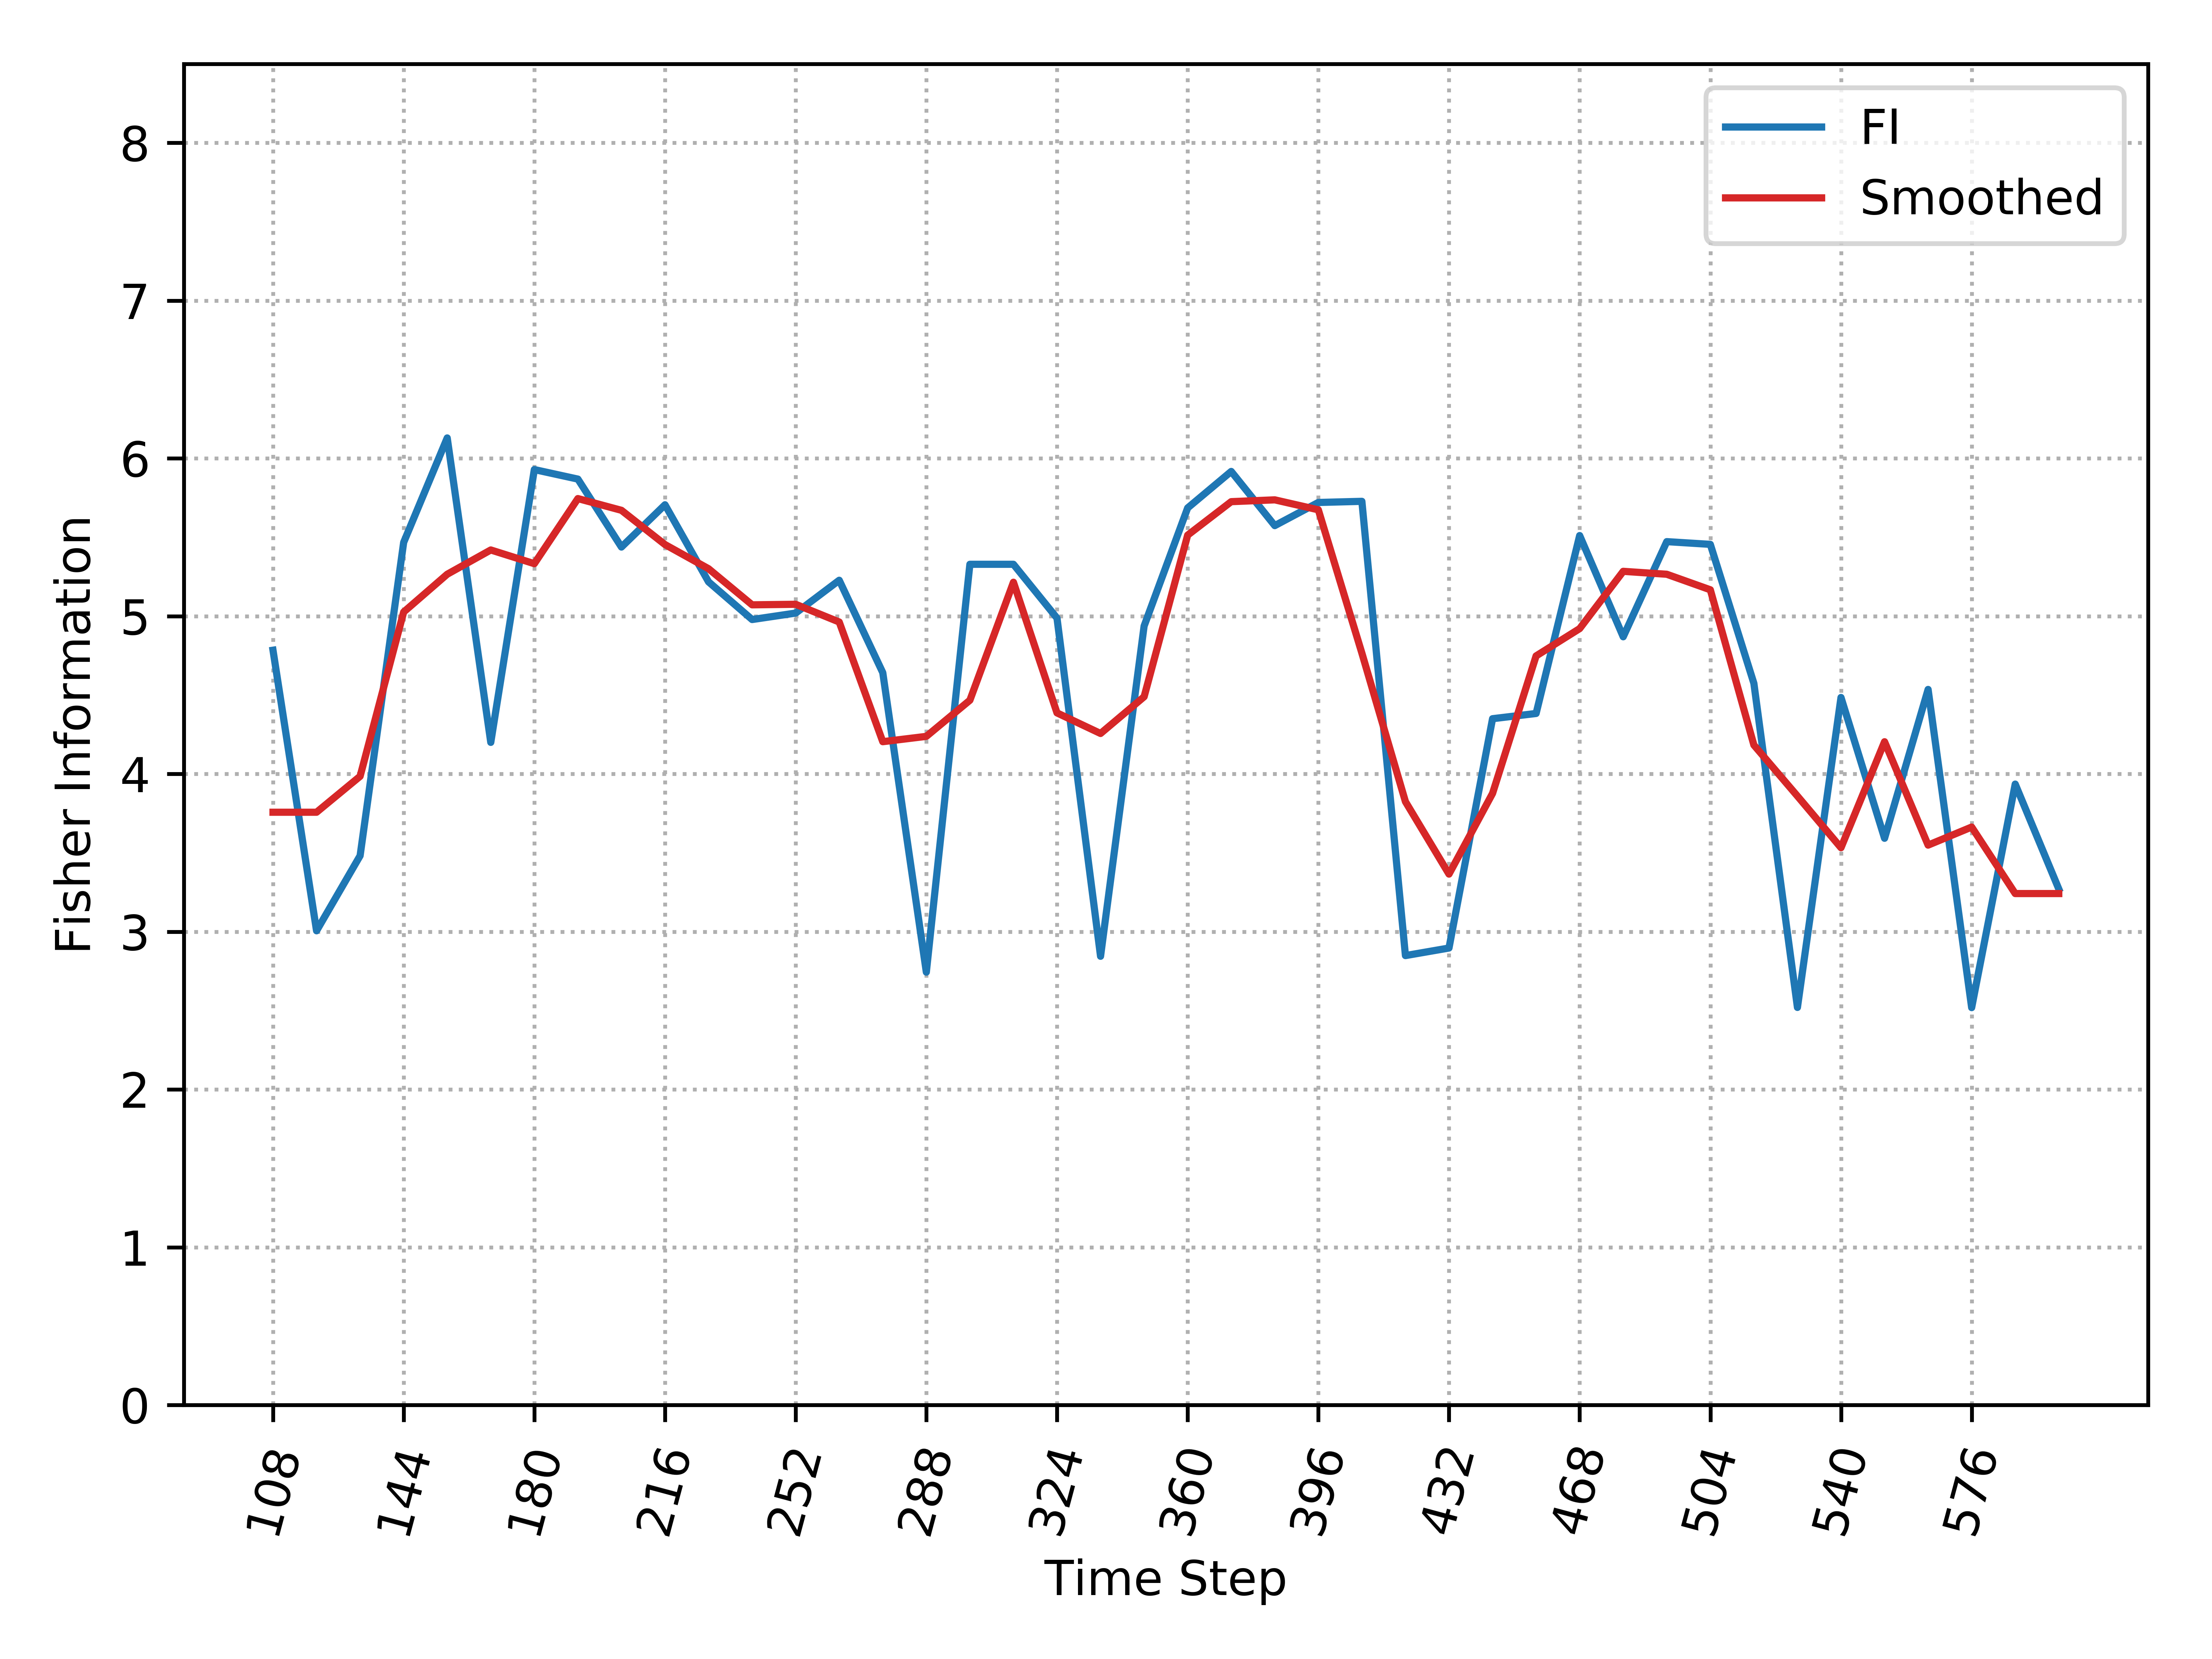

Source data for this figure (header and first rows):
, Time_Step, FI, Smooth_FI
0, 108, 4.784, 3.757
1, 120, 3.006, 3.757
2, 132, 3.481, 3.985
3, 144, 5.467, 5.026
4, 156, 6.129, 5.266
5, 168, 4.2, 5.419
6, 180, 5.929, 5.332
7, 192, 5.869, 5.745
8, 204, 5.438, 5.671
9, 216, 5.706, 5.454
10, 228, 5.217, 5.301
11, 240, 4.978, 5.072
12, 252, 5.019, 5.075
13, 264, 5.227, 4.963
14, 276, 4.642, 4.204
15, 288, 2.743, 4.238
16, 300, 5.329, 4.467
17, 312, 5.329, 5.215
18, 324, 4.987, 4.387
19, 336, 2.844, 4.256
20, 348, 4.937, 4.489
21, 360, 5.686, 5.513
22, 372, 5.917, 5.726
23, 384, 5.574, 5.737
24, 396, 5.72, 5.674
25, 408, 5.728, 4.765
26, 420, 2.848, 3.824
27, 432, 2.896, 3.365
28, 444, 4.35, 3.876
29, 456, 4.383, 4.748
30, 468, 5.511, 4.921
31, 480, 4.869, 5.284
32, 492, 5.472, 5.265
33, 504, 5.455, 5.167
34, 516, 4.574, 4.183
35, 528, 2.52, 3.859
36, 540, 4.484, 3.532
37, 552, 3.592, 4.204
38, 564, 4.535, 3.549
39, 576, 2.519, 3.663
40, 588, 3.935, 3.242
41, 600, 3.271, 3.242
